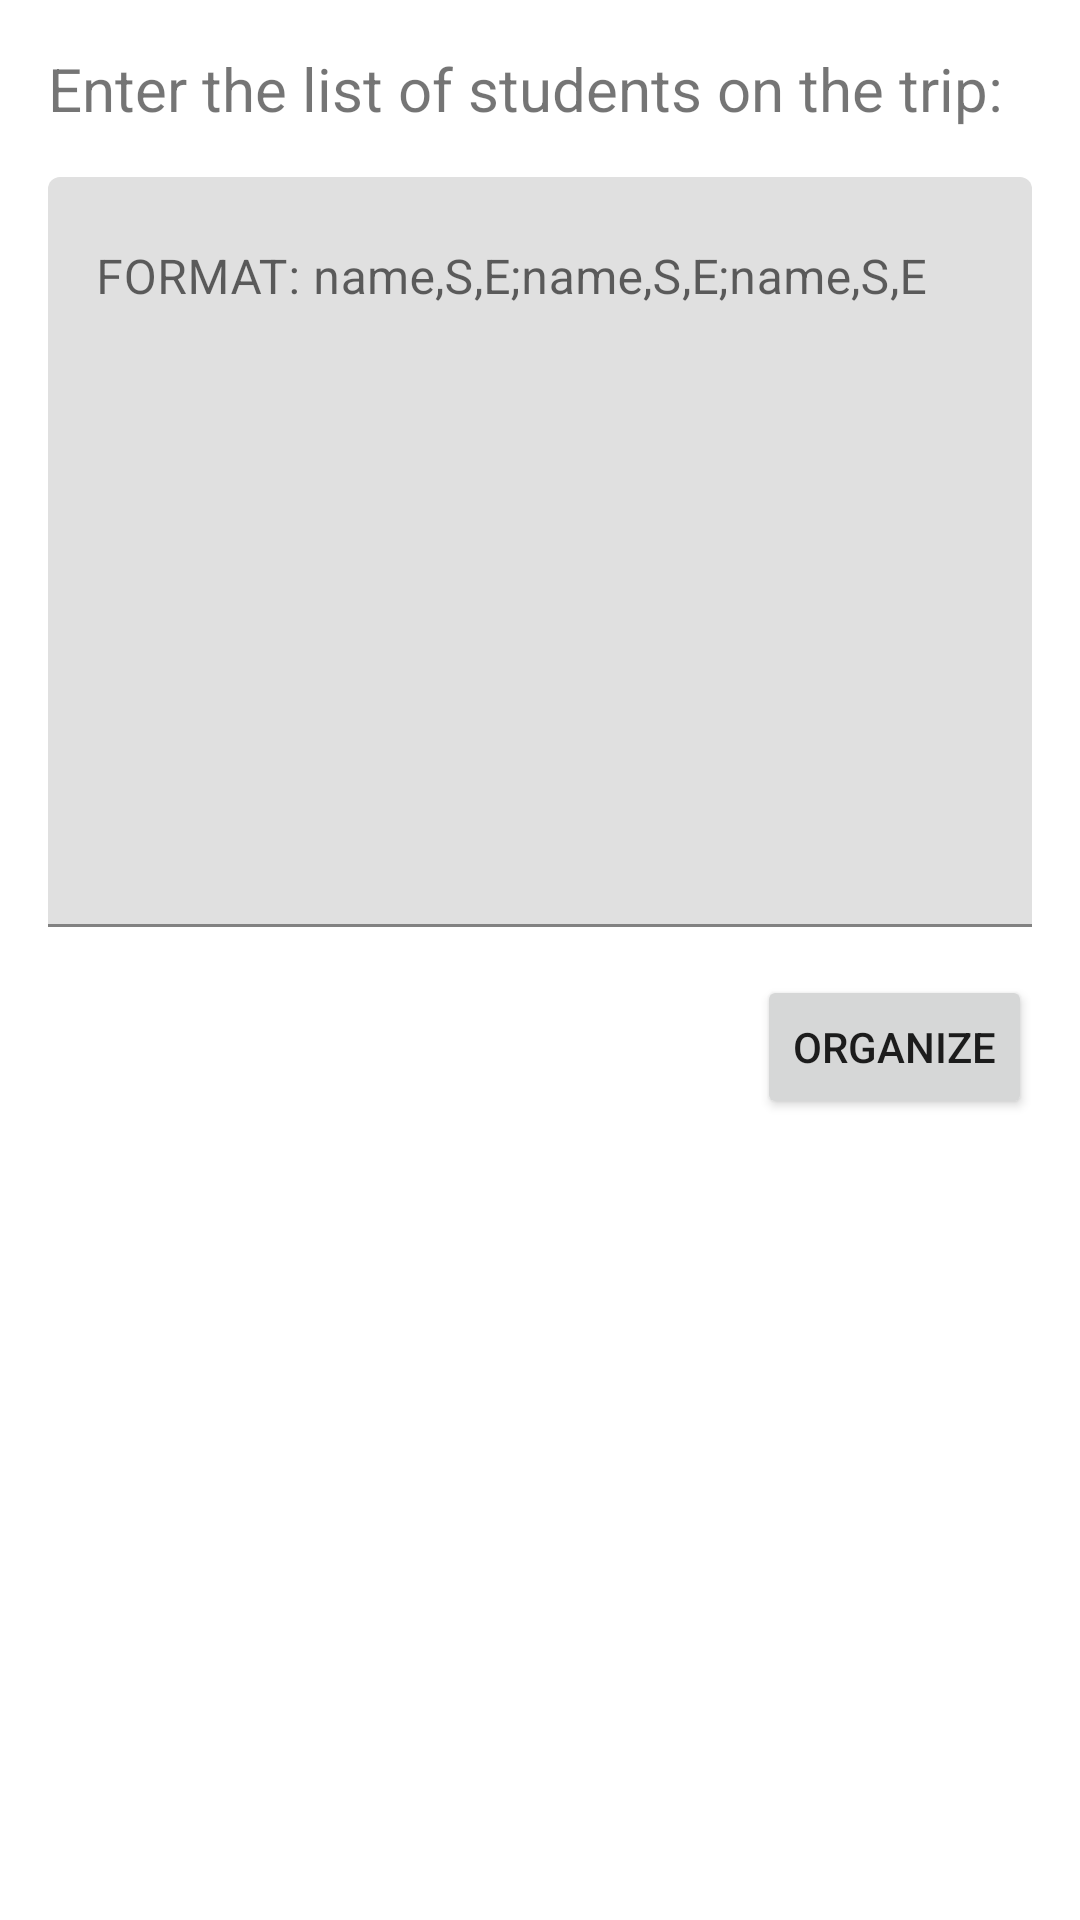

Android layout source for this screen:
<!-- AndroidManifest.xml: application theme Theme.RoomOrganizer -->
<!-- res/layout/activity_main.xml -->
<?xml version="1.0" encoding="utf-8"?>
<androidx.constraintlayout.widget.ConstraintLayout xmlns:android="http://schemas.android.com/apk/res/android"
    xmlns:app="http://schemas.android.com/apk/res-auto"
    xmlns:tools="http://schemas.android.com/tools"
    android:layout_width="match_parent"
    android:layout_height="match_parent"
    tools:context=".MainActivity">

    <TextView
        android:id="@+id/subTitle_textView"
        android:layout_width="wrap_content"
        android:textSize="@dimen/subTitle_fontSize"
        android:layout_height="wrap_content"
        android:layout_marginStart="@dimen/defaultGap"
        android:layout_marginTop="@dimen/defaultGap"
        android:text="@string/studentList_textView_text"
        app:layout_constraintStart_toStartOf="parent"
        app:layout_constraintTop_toTopOf="parent" />

    <com.google.android.material.textfield.TextInputLayout
        android:id="@id/studentList_textLayout"
        android:layout_width="0dp"
        android:layout_height="wrap_content"
        android:layout_marginLeft="@dimen/defaultGap"
        android:layout_marginTop="@dimen/defaultGap"
        android:layout_marginRight="@dimen/defaultGap"
        android:hint="@string/studentList_textLayout_hint"
        app:layout_constraintEnd_toEndOf="parent"
        app:layout_constraintStart_toStartOf="parent"
        app:layout_constraintTop_toBottomOf="@+id/subTitle_textView">

        <com.google.android.material.textfield.TextInputEditText
            android:id="@+id/studentList_textInput"
            android:layout_width="match_parent"
            android:layout_height="@dimen/studenList_textInput_height"
            android:gravity="top"
            android:minLines="2" />

    </com.google.android.material.textfield.TextInputLayout>

    <Button
        android:id="@+id/organize_button"
        android:layout_width="wrap_content"
        android:layout_height="wrap_content"
        android:layout_marginTop="@dimen/defaultGap"
        android:layout_marginEnd="@dimen/defaultGap"
        android:text="@string/organize_button_text"
        app:layout_constraintEnd_toEndOf="parent"
        app:layout_constraintTop_toBottomOf="@+id/studentList_textLayout" />

</androidx.constraintlayout.widget.ConstraintLayout>
<!-- resources referenced by this layout -->
<resources>
  <dimen name="defaultGap">16dp</dimen>
  <dimen name="studenList_textInput_height">250dp</dimen>
  <dimen name="subTitle_fontSize">20sp</dimen>
  <string name="organize_button_text">organize</string>
  <string name="studentList_textLayout_hint">FORMAT: name,S,E;name,S,E;name,S,E</string>
  <string name="studentList_textView_text">Enter the list of students on the trip:</string>
  <style name="Theme.RoomOrganizer" parent="Theme.MaterialComponents.DayNight.DarkActionBar">
          
          <item name="colorPrimary">@color/bluegrey_500</item>
          <item name="colorPrimaryVariant">@color/bluegrey_700</item>
          <item name="colorOnPrimary">@color/white</item>
          
          <item name="colorSecondary">@color/teal_200</item>
          <item name="colorSecondaryVariant">@color/teal_700</item>
          <item name="colorOnSecondary">@color/black</item>
          
          <item name="android:statusBarColor" tools:targetApi="l">?attr/colorPrimaryVariant</item>
          
      </style>
  <color name="bluegrey_500">#546e7a</color>
  <color name="bluegrey_700">#29434e</color>
  <color name="white">#FFFFFFFF</color>
  <color name="teal_200">#FF03DAC5</color>
  <color name="teal_700">#FF018786</color>
  <color name="black">#FF000000</color>
</resources>
